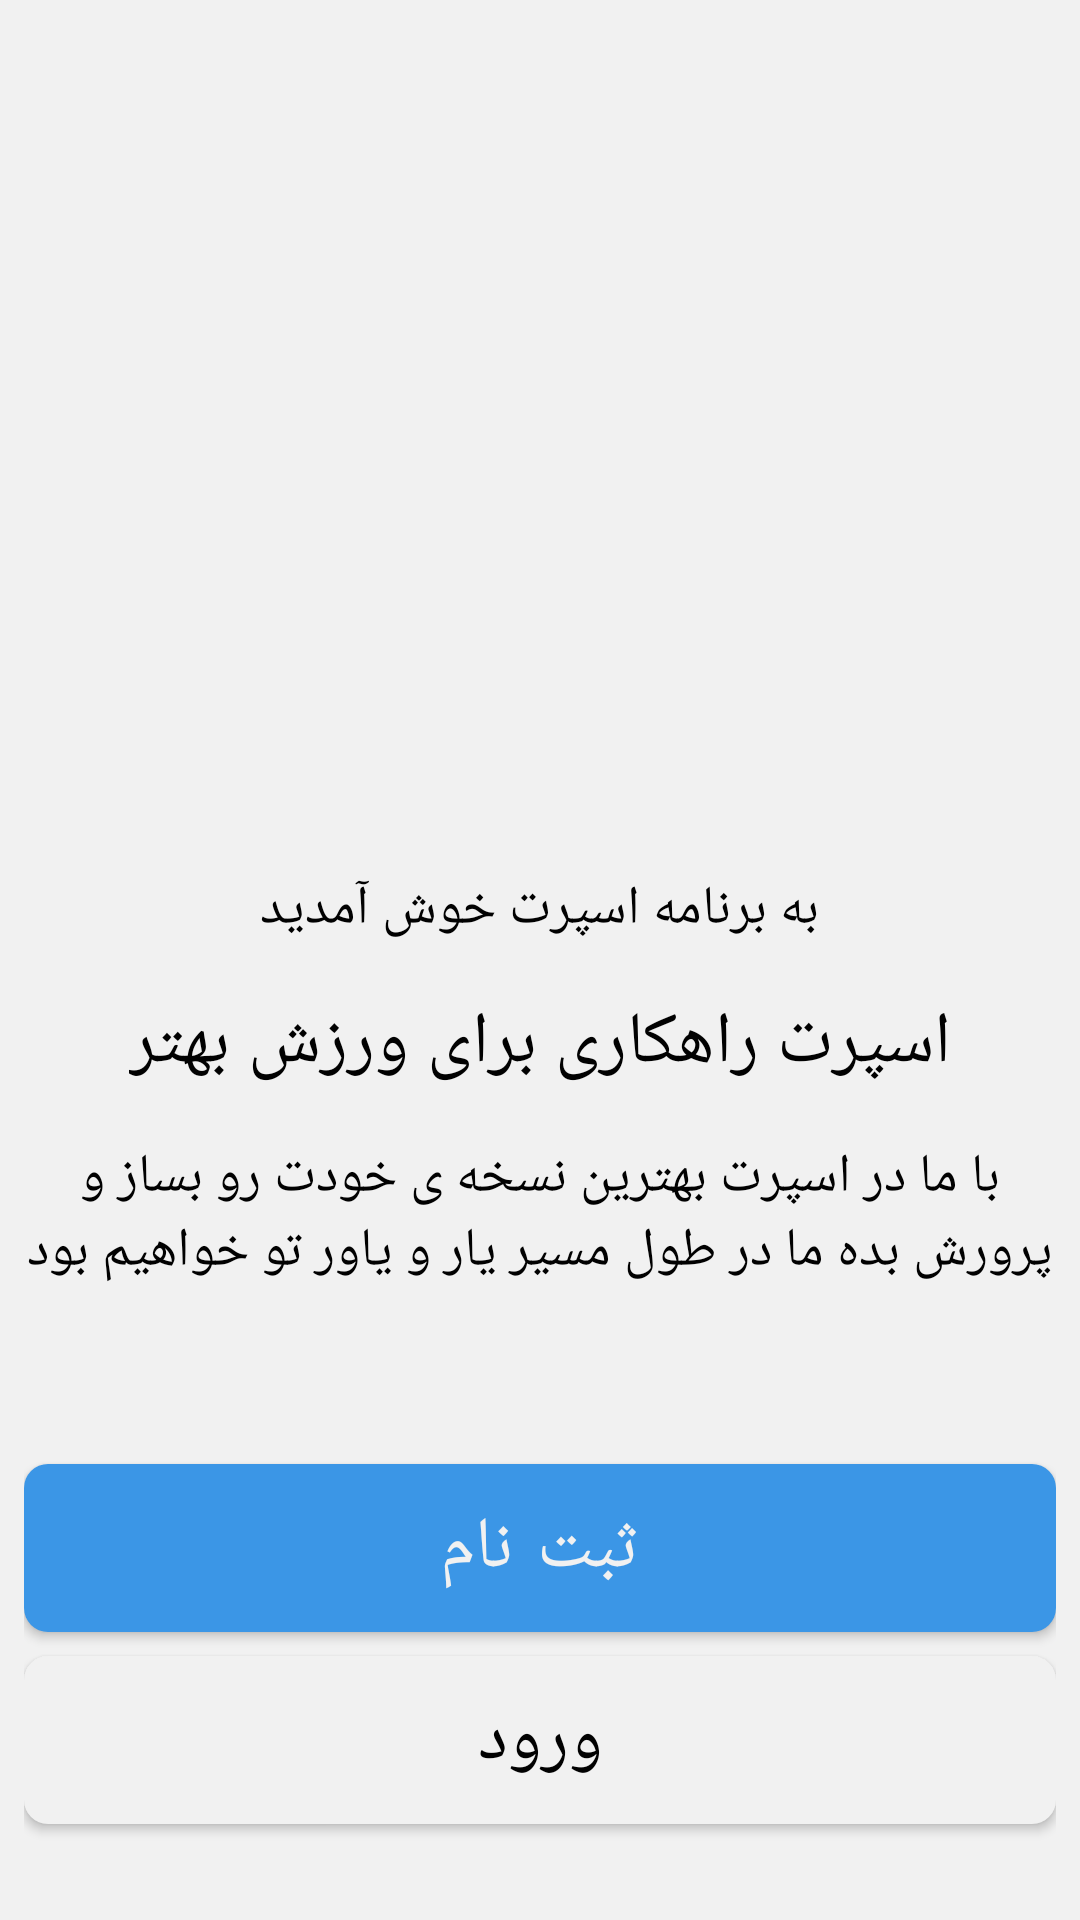

Layout XML and referenced resources for this Android screen:
<!-- AndroidManifest.xml: application theme Theme.SignUp -->
<!-- res/layout/fragment_register.xml -->
<?xml version="1.0" encoding="utf-8"?>
<layout xmlns:android="http://schemas.android.com/apk/res/android"
    xmlns:app="http://schemas.android.com/apk/res-auto">


    <data>

        <variable
            name="onClickListener"
            type="android.view.View.OnClickListener" />
    </data>

    <androidx.constraintlayout.widget.ConstraintLayout
        android:layout_width="match_parent"
        android:layout_height="match_parent"
        android:padding="8dp"
        android:paddingTop="?actionBarSize">

        <ImageView
            android:id="@+id/imageView"
            android:layout_width="200dp"
            android:layout_height="200dp"
            android:layout_marginTop="24dp"
            android:layoutDirection="ltr"
            android:src="@drawable/sport"
            app:layout_constraintEnd_toEndOf="parent"
            app:layout_constraintStart_toStartOf="parent"
            app:layout_constraintTop_toTopOf="parent"
            app:tint="@color/blue" />

        <LinearLayout
            android:layout_width="match_parent"
            android:layout_height="wrap_content"
            android:gravity="center"
            android:orientation="vertical"
            app:layout_constraintBottom_toTopOf="@+id/signup_button"
            app:layout_constraintEnd_toEndOf="parent"
            app:layout_constraintStart_toStartOf="parent"
            app:layout_constraintTop_toBottomOf="@+id/imageView">

            <TextView
                android:id="@+id/textView"
                android:layout_width="wrap_content"
                android:layout_height="wrap_content"
                android:text="@string/welcome_to_app"
                android:textSize="18sp" />

            <TextView
                android:id="@+id/textView2"
                android:layout_width="wrap_content"
                android:layout_height="wrap_content"
                android:layout_marginTop="16dp"
                android:singleLine="true"
                android:text="@string/slogan"
                android:textSize="24sp" />


            <TextView
                android:layout_width="wrap_content"
                android:layout_height="wrap_content"
                android:layout_marginTop="16dp"
                android:text="@string/welcome_app_description"
                android:textAlignment="center"
                android:textSize="18sp" />
        </LinearLayout>

        <com.google.android.material.button.MaterialButton
            android:id="@+id/signup_button"
            android:layout_width="match_parent"
            android:layout_height="?actionBarSize"
            android:layout_marginBottom="8dp"
            android:insetTop="0dp"
            android:insetBottom="0dp"
            android:onClick="@{onClickListener}"
            android:text="@string/signup"
            android:textSize="24sp"
            app:backgroundTint="@color/blue"
            app:cornerRadius="8dp"
            app:layout_constraintBottom_toTopOf="@+id/login_button"
            app:layout_constraintEnd_toEndOf="parent"
            app:layout_constraintHorizontal_bias="1.0"
            app:layout_constraintStart_toStartOf="parent" />

        <com.google.android.material.button.MaterialButton
            android:id="@+id/login_button"
            android:layout_width="match_parent"
            android:layout_height="?actionBarSize"
            android:layout_marginBottom="24dp"
            android:insetTop="0dp"
            android:insetBottom="0dp"
            android:onClick="@{onClickListener}"
            android:text="@string/enter"
            android:textColor="@color/black"
            android:textSize="24sp"
            app:cornerRadius="8dp"
            app:layout_constraintBottom_toBottomOf="parent"
            app:layout_constraintEnd_toEndOf="parent"
            app:layout_constraintStart_toStartOf="parent" />
    </androidx.constraintlayout.widget.ConstraintLayout>
</layout>
<!-- resources referenced by this layout -->
<resources>
  <color name="black">#010101</color>
  <color name="blue">#3B96E6</color>
  <string name="enter">ورود</string>
  <string name="signup">ثبت نام</string>
  <string name="slogan">اسپرت راهکاری برای ورزش بهتر</string>
  <string name="welcome_app_description">با ما در اسپرت بهترین نسخه ی خودت رو بساز و پرورش بده ما در طول مسیر یار و یاور تو خواهیم بود</string>
  <string name="welcome_to_app">به برنامه اسپرت خوش آمدید</string>
  <style name="Theme.SignUp" parent="Theme.MaterialComponents.Light.NoActionBar">
          
          <item name="colorPrimary">@color/off_white</item>
          <item name="colorPrimaryVariant">@color/black</item>
          <item name="colorOnPrimary">@color/off_white</item>
          <item name="colorAccent">@color/blue</item>
          <item name="android:windowBackground">@color/off_white</item>
          
          <item name="colorSecondary">@color/blue</item>
          <item name="colorSecondaryVariant">@color/blue</item>
          <item name="colorOnSecondary">@color/black</item>
          
          <item name="android:statusBarColor" tools:targetApi="l">?attr/colorPrimaryVariant</item>
          
          <item name="android:textColor">@color/black</item>
      </style>
  <color name="off_white">#F1F1F1</color>
</resources>
